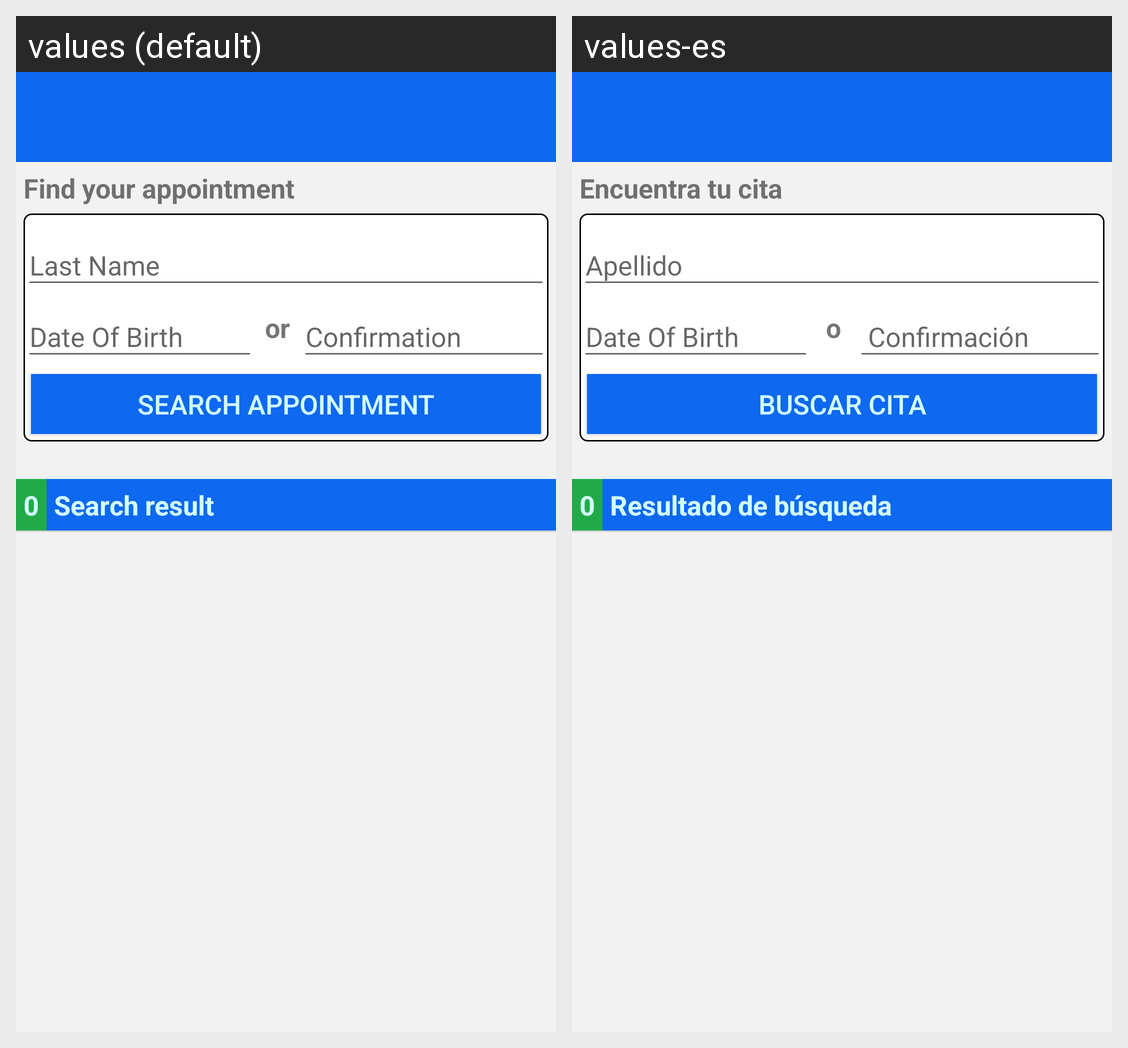

Here is an Android app screen in its default locale and in the app's own translations. Write out the translated-string differences for the strings that appear on this screen.
Android screen res/layout/activity_search_appointment.xml rendered under 2 locales, left to right: values (default), values-es. Device: Nexus 5 (rendered at 1080×1920; each locale shown at half size, 540×960, under a caption strip naming it); theme AppTheme.
Strings drawn on this screen, with the default value and each locale's value (text and hints the layout hard-codes, and strings that could not be matched under every locale, appear in the picture but are not listed):

find_your_appointment
  values: Find your appointment
  values-es: Encuentra tu cita 

or
  values: or
  values-es: o

search
  values: Search Appointment
  values-es: Buscar cita

search_result
  values: Search result
  values-es: Resultado de búsqueda
